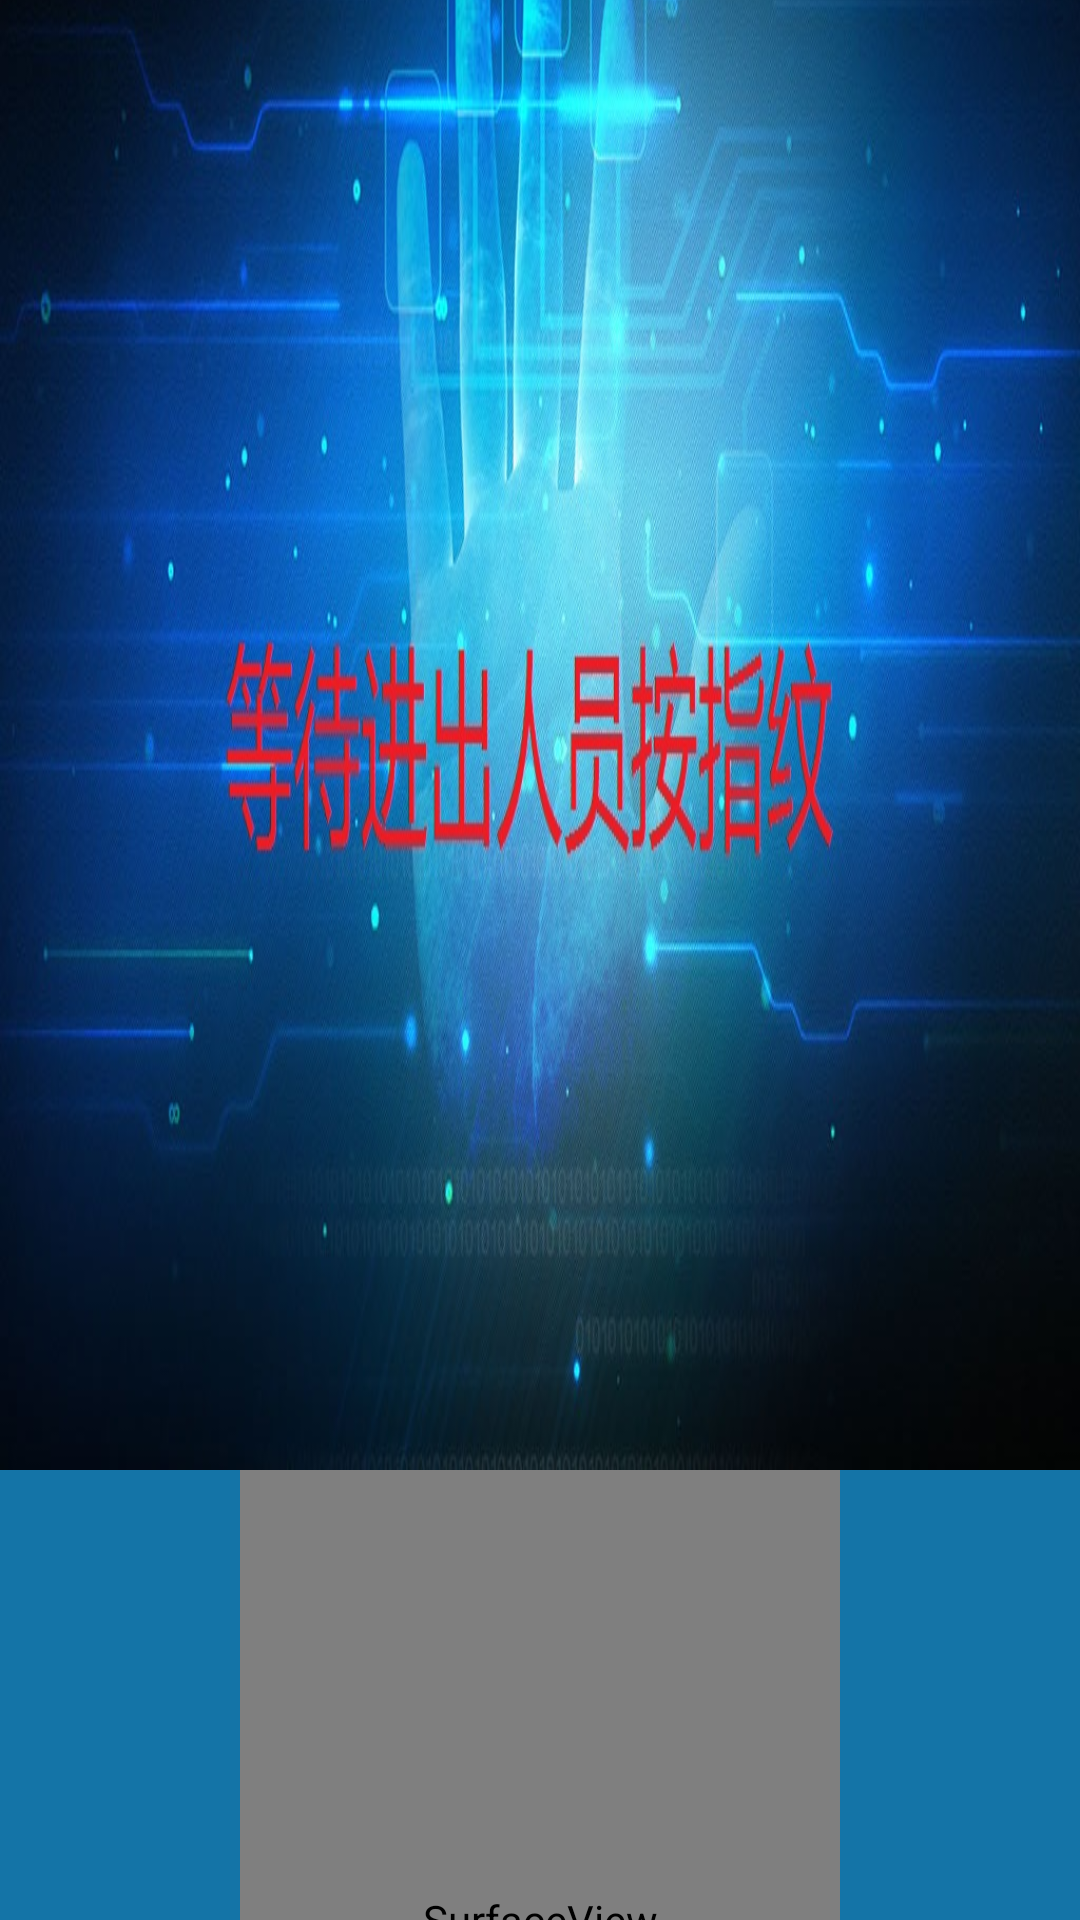

Produce the Android XML layout that renders to this screen, including the resource entries it uses.
<!-- AndroidManifest.xml: application theme AppTheme -->
<!-- res/layout/activity_main.xml -->
<?xml version="1.0" encoding="utf-8"?>
<LinearLayout xmlns:android="http://schemas.android.com/apk/res/android"
    android:layout_width="match_parent"
    android:layout_height="match_parent"
    android:background="@mipmap/bg_blue"
    android:gravity="center"
    android:orientation="vertical" >

    <ImageView
        android:id="@+id/iv_screen_protector"
        android:layout_width="fill_parent"
        android:layout_height="fill_parent"
        android:background="@mipmap/pingbao"
        android:visibility="visible" />

    <include
        layout="@layout/layout_keyboard"/>

    <SurfaceView
        android:id="@+id/surfaceview_activity_main"
        android:layout_width="200dp"
        android:layout_height="300dp"
        android:visibility="visible" />

</LinearLayout>
<!-- res/layout/layout_keyboard.xml (included above) -->
<?xml version="1.0" encoding="utf-8"?>
<RelativeLayout xmlns:android="http://schemas.android.com/apk/res/android"
    xmlns:app="http://schemas.android.com/apk/res-auto"
    android:layout_width="match_parent"
    android:layout_height="match_parent"
    android:orientation="vertical"
    android:paddingTop="80dp"
    android:paddingBottom="80dp">

    <ImageView
        android:id="@+id/iv_close"
        android:layout_width="wrap_content"
        android:layout_height="wrap_content"
        android:src="@mipmap/ic_close"
        android:layout_marginLeft="40dp"
        android:layout_alignParentLeft="true"
        android:visibility="gone"/>

    <android.support.design.widget.TextInputLayout
        android:id="@+id/layout_password"
        android:layout_width="800dp"
        android:layout_height="wrap_content"
        android:layout_marginTop="16dp"
        android:gravity="center"
        android:layout_alignParentTop="true"
        android:layout_centerHorizontal="true"
        android:textAlignment="center">

        <com.elane.wjgjcrygl.view.PasswordEditText
            android:id="@+id/password"
            android:layout_width="match_parent"
            android:layout_height="wrap_content"
            android:gravity="center"
            android:textSize="40sp"
            android:textColor="#ffffff"
            android:maxLength="15"
            android:inputType="textPassword"
            android:enabled="false"/>

    </android.support.design.widget.TextInputLayout>



    <com.elane.wjgjcrygl.view.KeyboardView
        android:id="@+id/keyboard"
        android:layout_alignParentBottom="true"
        android:layout_centerHorizontal="true"
        android:layout_width="900dp"
        android:layout_height="400dp"/>


</RelativeLayout>
<!-- resources referenced by this layout -->
<resources>
  <!-- mipmap bg_blue: png bitmap (mipmap-hdpi, 406 bytes) -->
  <!-- mipmap pingbao: jpg bitmap (mipmap-hdpi, 148479 bytes) -->
  <style name="AppTheme" parent="AppBaseTheme">
          
      </style>
  <style name="AppBaseTheme" parent="Theme.AppCompat.Light.NoActionBar">
          
  
      </style>
</resources>
